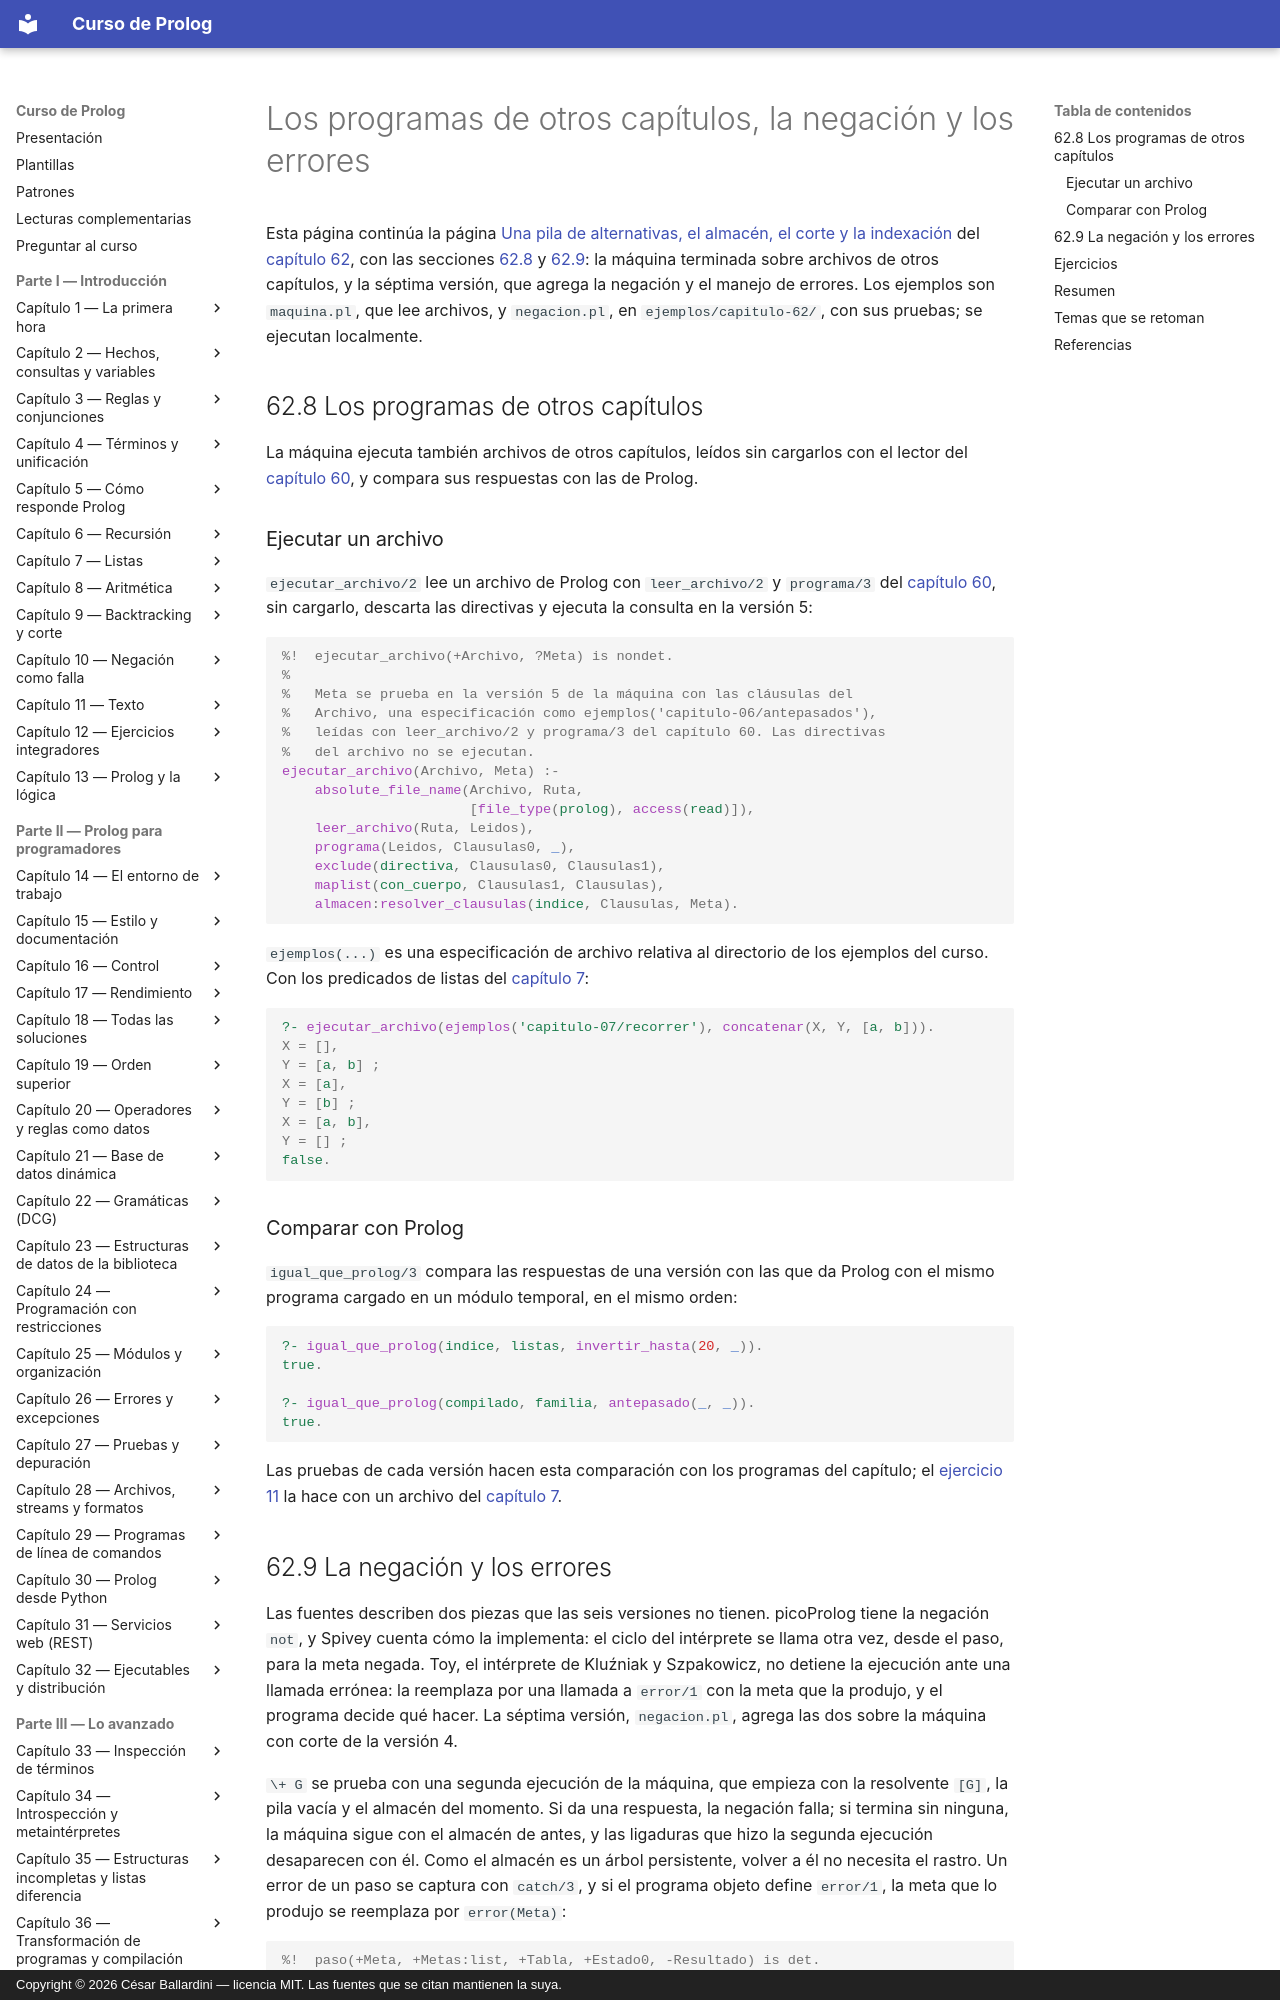

repository: CesarBallardini/curso-de-prolog · page: capitulo-62-proyecto-maquina-prolog/archivos/index.html · generator: mkdocs · copyright: Copyright © 2026 César Ballardini — licencia MIT. Las fuentes que se citan mantienen la suya.

# Los programas de otros capítulos, la negación y los errores

Esta página continúa la página
[Una pila de alternativas, el almacén, el corte y la indexación](alternativas.md#627-el-programa-compilado) del
[capítulo 62](index.md), con las secciones [62.8](#628-los-programas-de-otros-capitulos) y
[62.9](#629-la-negacion-y-los-errores): la máquina terminada sobre archivos de otros
capítulos, y la séptima versión, que agrega la negación y el manejo de
errores. Los ejemplos son `maquina.pl`, que lee archivos, y `negacion.pl`, en
`ejemplos/capitulo-62/`, con sus pruebas; se ejecutan localmente.

## 62.8 Los programas de otros capítulos

La máquina ejecuta también archivos de otros capítulos, leídos sin cargarlos
con el lector del [capítulo 60](../capitulo-60-proyecto-analisis-programas/index.md), y compara sus respuestas con las de Prolog.

### Ejecutar un archivo

`ejecutar_archivo/2` lee un archivo de Prolog con `leer_archivo/2` y
`programa/3` del [capítulo 60](../capitulo-60-proyecto-analisis-programas/index.md), sin cargarlo, descarta las directivas y
ejecuta la consulta en la versión 5:

<!-- ejemplo: capitulo-62/maquina.pl predicado: ejecutar_archivo/2 -->
```prolog
%!  ejecutar_archivo(+Archivo, ?Meta) is nondet.
%
%   Meta se prueba en la versión 5 de la máquina con las cláusulas del
%   Archivo, una especificación como ejemplos('capitulo-06/antepasados'),
%   leídas con leer_archivo/2 y programa/3 del capítulo 60. Las directivas
%   del archivo no se ejecutan.
ejecutar_archivo(Archivo, Meta) :-
    absolute_file_name(Archivo, Ruta,
                       [file_type(prolog), access(read)]),
    leer_archivo(Ruta, Leidos),
    programa(Leidos, Clausulas0, _),
    exclude(directiva, Clausulas0, Clausulas1),
    maplist(con_cuerpo, Clausulas1, Clausulas),
    almacen:resolver_clausulas(indice, Clausulas, Meta).
```

`ejemplos(...)` es una especificación de archivo relativa al directorio de
los ejemplos del curso. Con los predicados de listas del [capítulo 7](../capitulo-07-listas/index.md):

```prolog
?- ejecutar_archivo(ejemplos('capitulo-07/recorrer'), concatenar(X, Y, [a, b])).
X = [],
Y = [a, b] ;
X = [a],
Y = [b] ;
X = [a, b],
Y = [] ;
false.
```

### Comparar con Prolog

`igual_que_prolog/3` compara las respuestas de una versión con las que da
Prolog con el mismo programa cargado en un módulo temporal, en el mismo
orden:

```prolog
?- igual_que_prolog(indice, listas, invertir_hasta(20, _)).
true.

?- igual_que_prolog(compilado, familia, antepasado(_, _)).
true.
```

Las pruebas de cada versión hacen esta comparación con los programas del
capítulo; el [ejercicio 11](#ejercicios) la hace con un archivo del [capítulo 7](../capitulo-07-listas/index.md).
